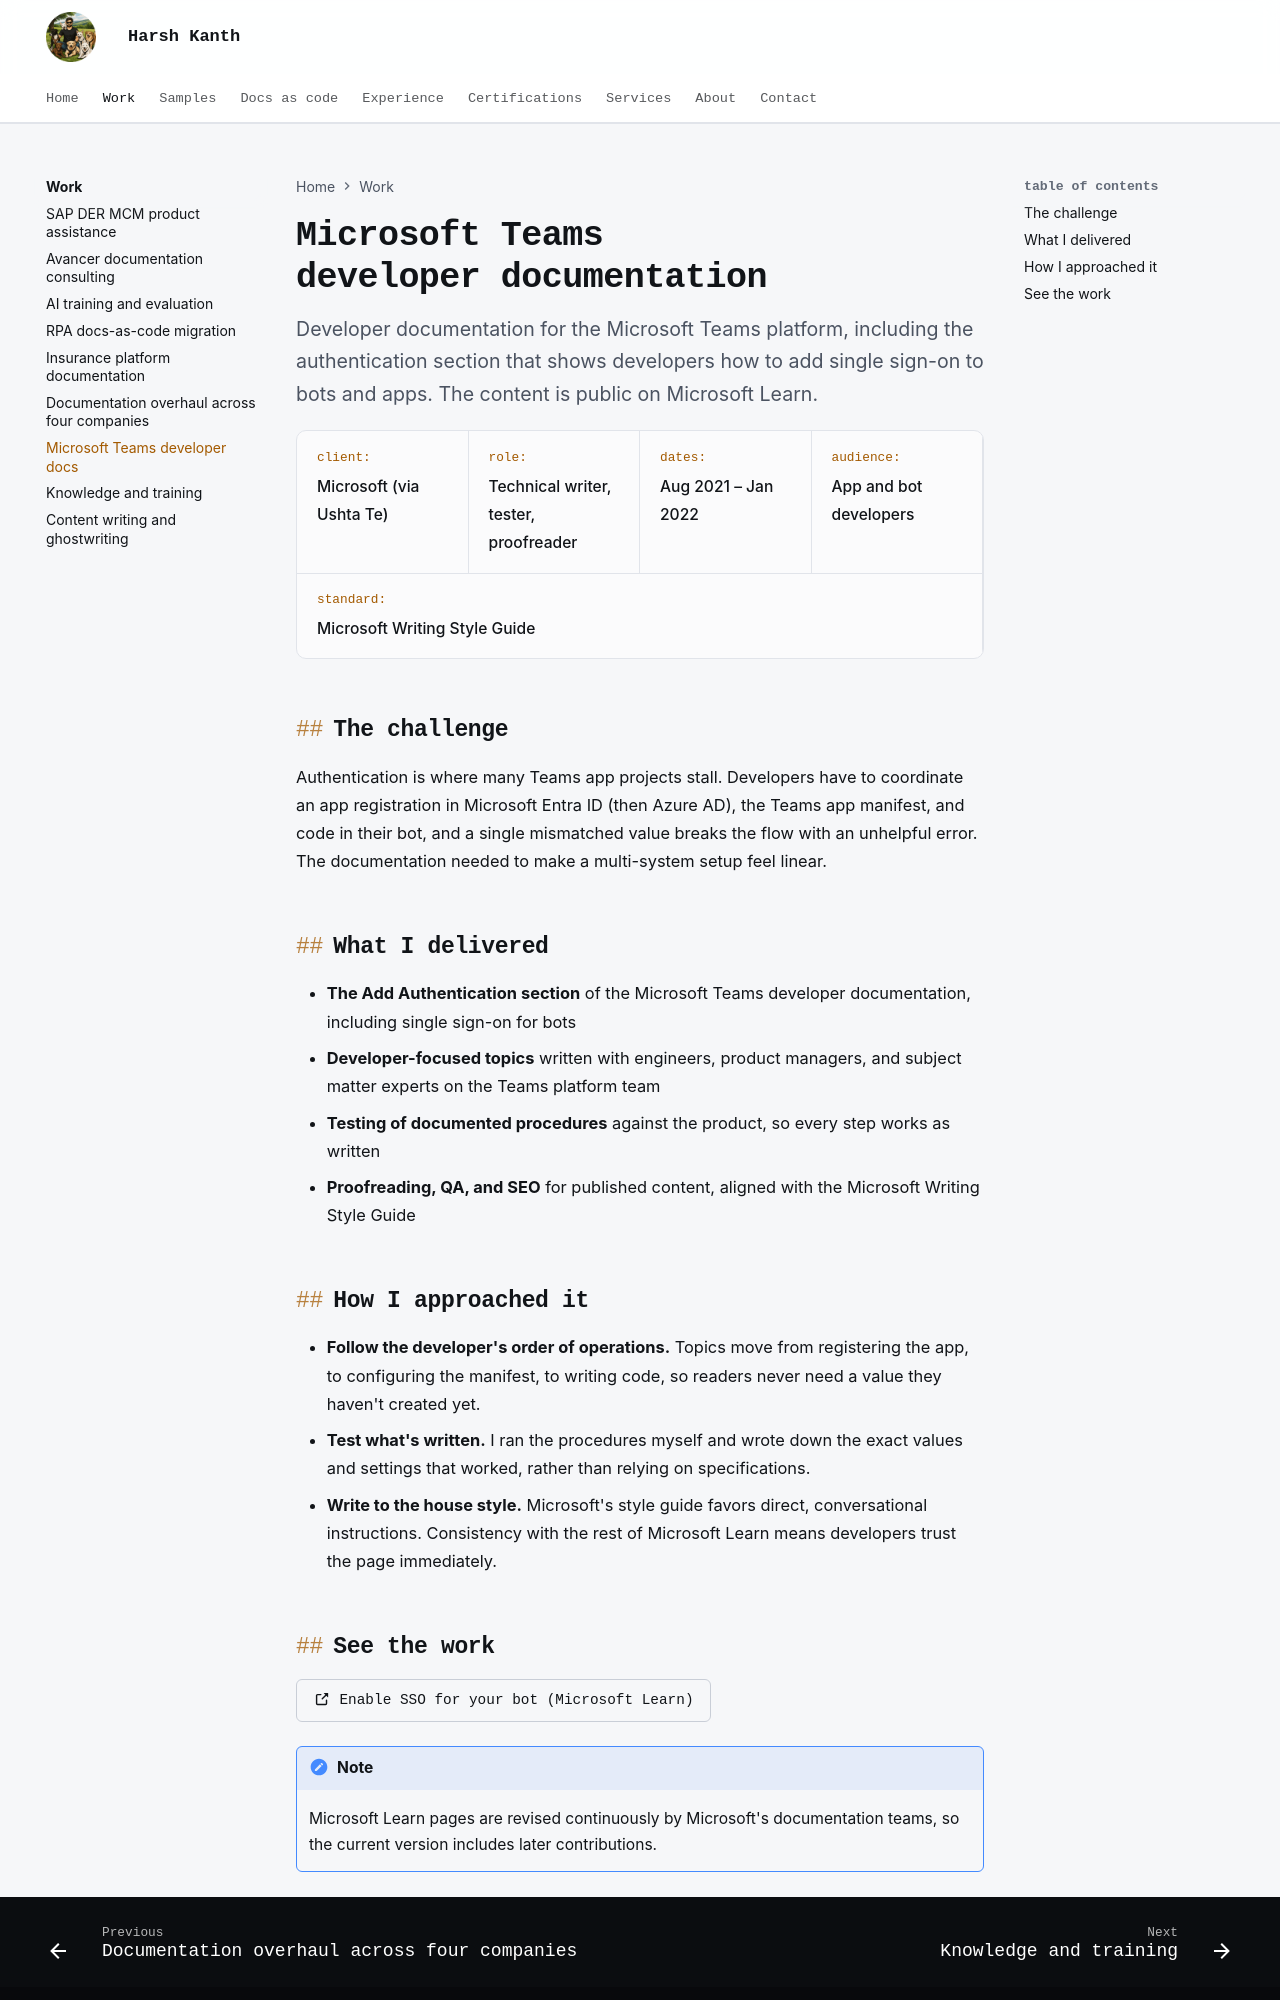

repository: harshkanth/harsh-kanth · page: work/microsoft-teams/index.html · generator: mkdocs

---
title: Microsoft Teams developer documentation
description: Authentication and single sign-on documentation for the Microsoft Teams developer platform, written to the Microsoft Style Guide.
---

# Microsoft Teams developer documentation

<p class="lead">Developer documentation for the Microsoft Teams platform, including the authentication section that shows developers how to add single sign-on to bots and apps. The content is public on Microsoft Learn.</p>

<div class="facts">
  <div><span class="k">Client</span><span class="v">Microsoft (via Ushta Te)</span></div>
  <div><span class="k">Role</span><span class="v">Technical writer, tester, proofreader</span></div>
  <div><span class="k">Dates</span><span class="v">Aug 2021 – Jan 2022</span></div>
  <div><span class="k">Audience</span><span class="v">App and bot developers</span></div>
  <div><span class="k">Standard</span><span class="v">Microsoft Writing Style Guide</span></div>
</div>

## The challenge

Authentication is where many Teams app projects stall. Developers have to coordinate an app registration in Microsoft Entra ID (then Azure AD), the Teams app manifest, and code in their bot, and a single mismatched value breaks the flow with an unhelpful error. The documentation needed to make a multi-system setup feel linear.

## What I delivered

- **The Add Authentication section** of the Microsoft Teams developer documentation, including single sign-on for bots
- **Developer-focused topics** written with engineers, product managers, and subject matter experts on the Teams platform team
- **Testing of documented procedures** against the product, so every step works as written
- **Proofreading, QA, and SEO** for published content, aligned with the Microsoft Writing Style Guide

## How I approached it

- **Follow the developer's order of operations.** Topics move from registering the app, to configuring the manifest, to writing code, so readers never need a value they haven't created yet.
- **Test what's written.** I ran the procedures myself and wrote down the exact values and settings that worked, rather than relying on specifications.
- **Write to the house style.** Microsoft's style guide favors direct, conversational instructions. Consistency with the rest of Microsoft Learn means developers trust the page immediately.
